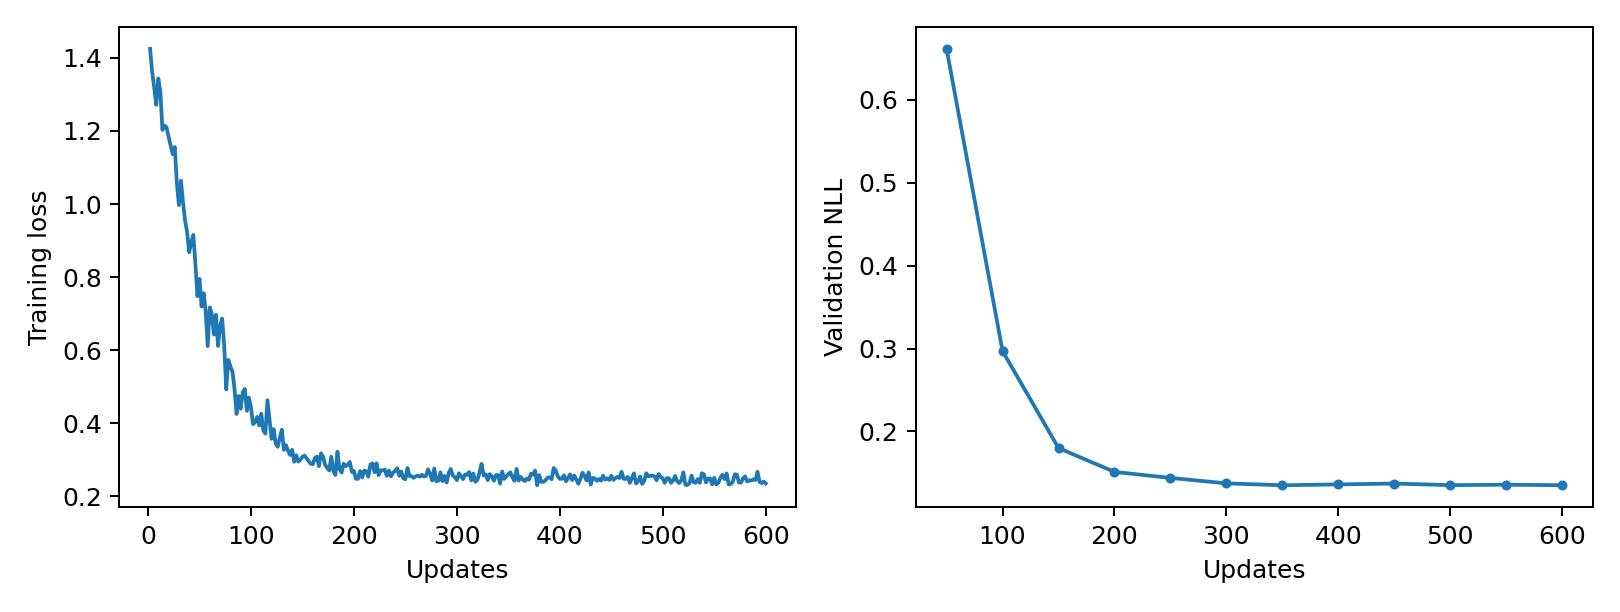

The table this chart was drawn from, first rows:
epoch, updates, train_loss, validation_nll, train_seconds, peak_gpu_mib
1, 2, 1.425, , 0.1549, 1196
2, 4, 1.362, , 0.1564, 1196
3, 6, 1.319, , 0.1581, 1196
4, 8, 1.272, , 0.1574, 1196
5, 10, 1.344, , 0.156, 1196
6, 12, 1.307, , 0.1567, 1196
7, 14, 1.203, , 0.154, 1196
8, 16, 1.215, , 0.1537, 1196
9, 18, 1.21, , 0.1542, 1196
10, 20, 1.184, , 0.1543, 1196
11, 22, 1.161, , 0.1553, 1196
12, 24, 1.136, , 0.1588, 1196
13, 26, 1.156, , 0.1578, 1196
14, 28, 1.058, , 0.161, 1196
15, 30, 0.997, , 0.1545, 1196
16, 32, 1.064, , 0.1553, 1196
17, 34, 1.004, , 0.1539, 1196
18, 36, 0.9551, , 0.1532, 1196
19, 38, 0.9225, , 0.1555, 1196
20, 40, 0.8679, , 0.1542, 1196
21, 42, 0.8955, , 0.1544, 1196
22, 44, 0.9154, , 0.1551, 1196
23, 46, 0.838, , 0.1548, 1196
24, 48, 0.7476, , 0.1556, 1196
25, 50, 0.7949, 0.6616, 0.1586, 1196
26, 52, 0.7192, , 0.1563, 1196
27, 54, 0.7559, , 0.1577, 1196
28, 56, 0.7063, , 0.1576, 1196
29, 58, 0.6108, , 0.1557, 1196
30, 60, 0.7169, , 0.1552, 1196
31, 62, 0.6985, , 0.1546, 1196
32, 64, 0.6425, , 0.1543, 1196
33, 66, 0.6967, , 0.1554, 1196
34, 68, 0.6112, , 0.1568, 1196
35, 70, 0.6656, , 0.1542, 1196
36, 72, 0.6864, , 0.1538, 1196
37, 74, 0.6116, , 0.1543, 1196
38, 76, 0.4925, , 0.1536, 1196
39, 78, 0.5731, , 0.1541, 1196
40, 80, 0.5552, , 0.1542, 1196
41, 82, 0.5412, , 0.1555, 1196
42, 84, 0.4942, , 0.1542, 1196
43, 86, 0.4249, , 0.1555, 1196
44, 88, 0.4741, , 0.1553, 1196
45, 90, 0.4396, , 0.1532, 1196
46, 92, 0.4842, , 0.1533, 1196
47, 94, 0.4933, , 0.1547, 1196
48, 96, 0.4334, , 0.1544, 1196
49, 98, 0.4696, , 0.1572, 1196
50, 100, 0.4434, 0.297, 0.1576, 1196
51, 102, 0.3969, , 0.1588, 1196
52, 104, 0.4029, , 0.1584, 1196
53, 106, 0.4168, , 0.1563, 1196
54, 108, 0.3934, , 0.158, 1196
55, 110, 0.4255, , 0.1561, 1196
56, 112, 0.3793, , 0.1539, 1196
57, 114, 0.371, , 0.1558, 1196
58, 116, 0.4625, , 0.155, 1196
59, 118, 0.4093, , 0.1551, 1196
60, 120, 0.3569, , 0.1537, 1196
... 240 more rows
